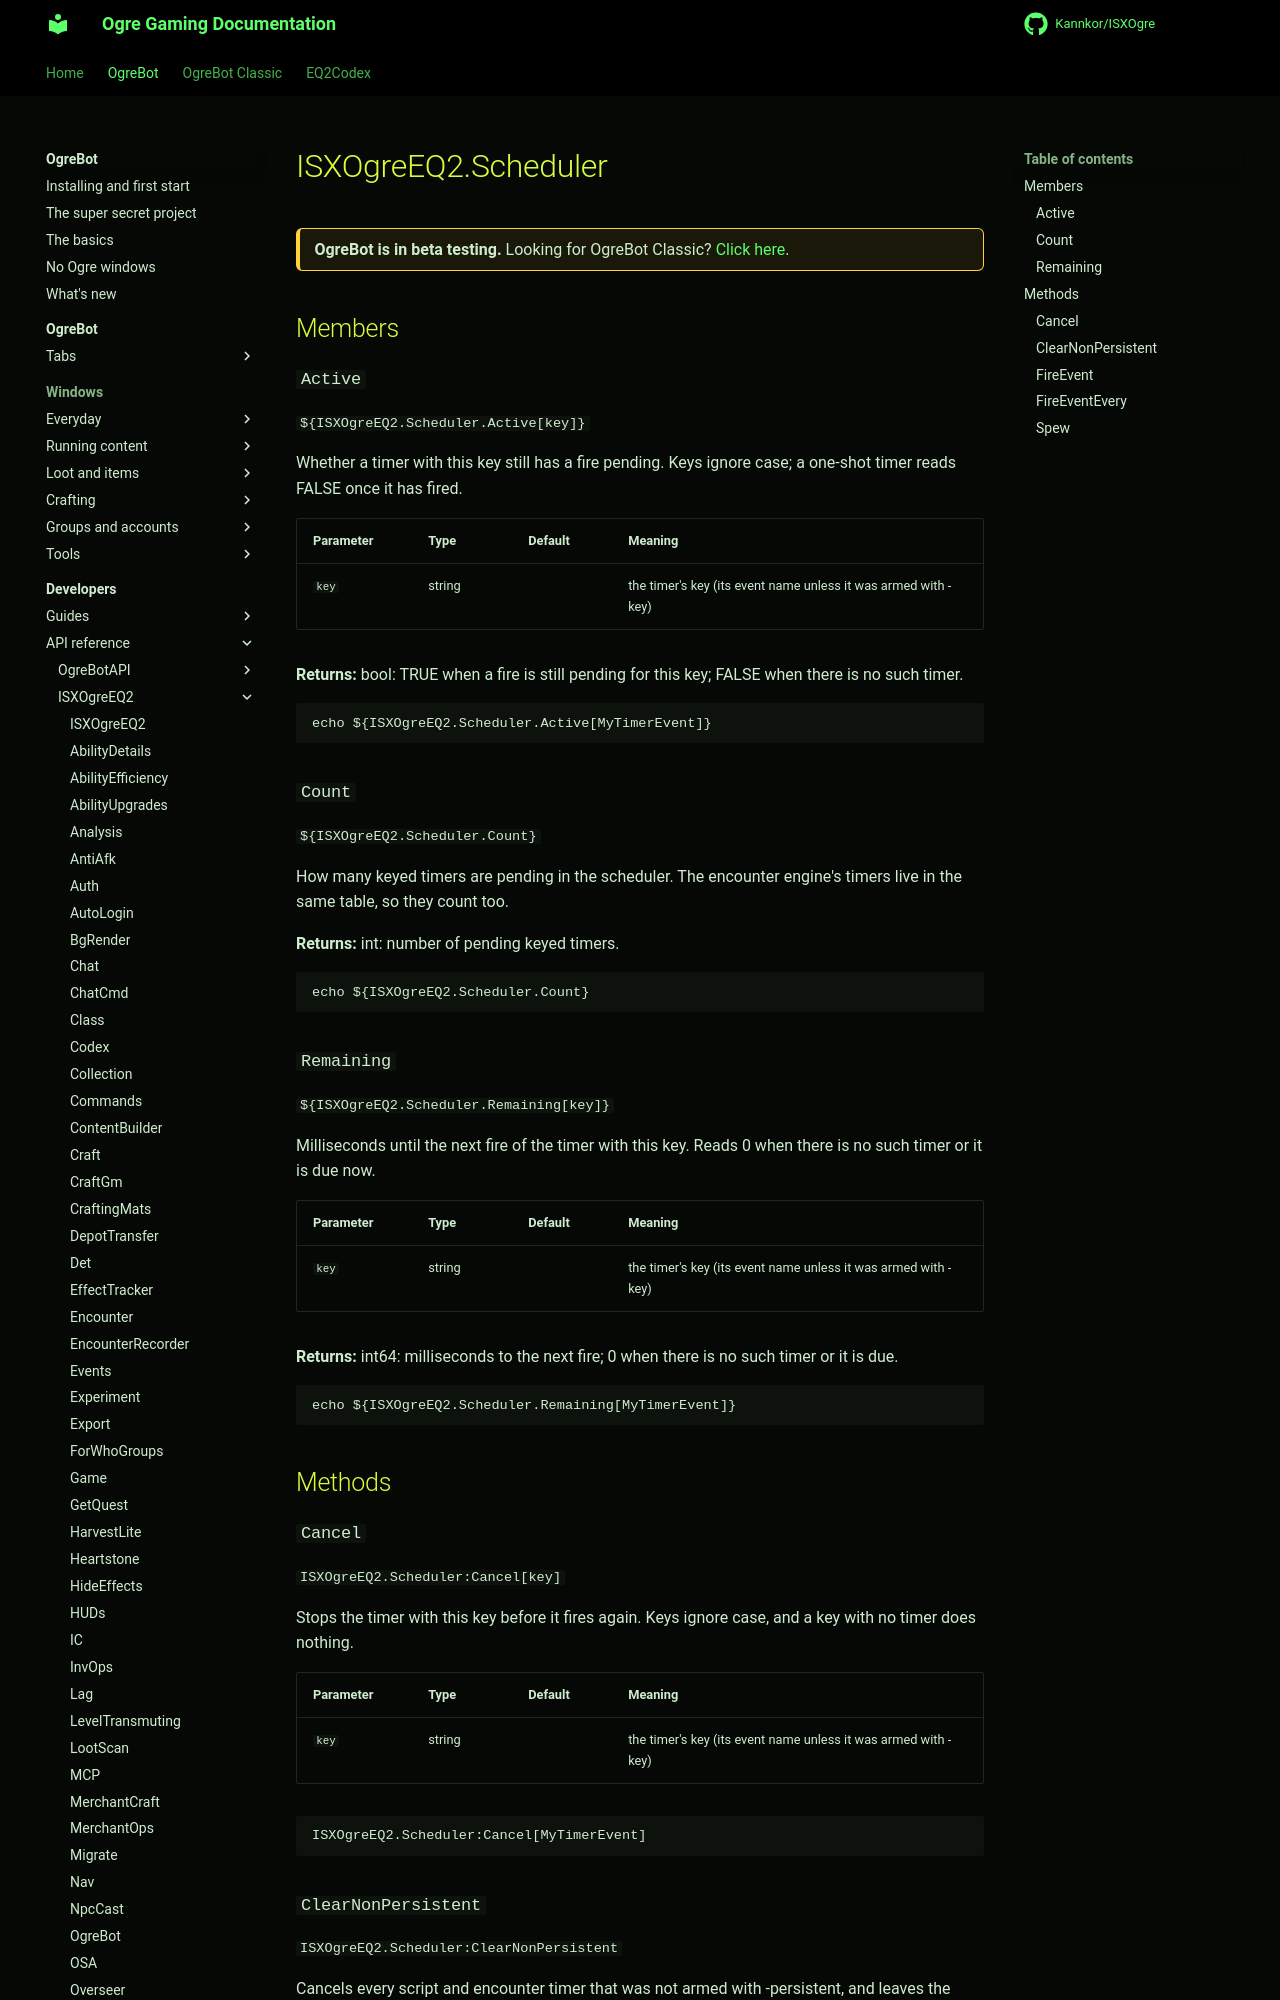

repository: Kannkor/ISXOgre · page: EQ2/bot/developer/api/isxogreeq2/Scheduler/index.html · generator: mkdocs

# ISXOgreEQ2.Scheduler

<div class="ogre-beta" markdown>
**OgreBot is in beta testing.** Looking for OgreBot Classic? [Click here](../../../../index.md).
</div>

## Members

### `Active`

`${ISXOgreEQ2.Scheduler.Active[key]}`

Whether a timer with this key still has a fire pending. Keys ignore case; a one-shot timer reads FALSE once it has fired.

| Parameter | Type | Default | Meaning |
|---|---|---|---|
| `key` | string |  | the timer's key (its event name unless it was armed with -key) |

**Returns:** bool: TRUE when a fire is still pending for this key; FALSE when there is no such timer.

```text
echo ${ISXOgreEQ2.Scheduler.Active[MyTimerEvent]}
```

### `Count`

`${ISXOgreEQ2.Scheduler.Count}`

How many keyed timers are pending in the scheduler. The encounter engine's timers live in the same table, so they count too.

**Returns:** int: number of pending keyed timers.

```text
echo ${ISXOgreEQ2.Scheduler.Count}
```

### `Remaining`

`${ISXOgreEQ2.Scheduler.Remaining[key]}`

Milliseconds until the next fire of the timer with this key. Reads 0 when there is no such timer or it is due now.

| Parameter | Type | Default | Meaning |
|---|---|---|---|
| `key` | string |  | the timer's key (its event name unless it was armed with -key) |

**Returns:** int64: milliseconds to the next fire; 0 when there is no such timer or it is due.

```text
echo ${ISXOgreEQ2.Scheduler.Remaining[MyTimerEvent]}
```

## Methods

### `Cancel`

`ISXOgreEQ2.Scheduler:Cancel[key]`

Stops the timer with this key before it fires again. Keys ignore case, and a key with no timer does nothing.

| Parameter | Type | Default | Meaning |
|---|---|---|---|
| `key` | string |  | the timer's key (its event name unless it was armed with -key) |

```text
ISXOgreEQ2.Scheduler:Cancel[MyTimerEvent]
```

### `ClearNonPersistent`

`ISXOgreEQ2.Scheduler:ClearNonPersistent`

Cancels every script and encounter timer that was not armed with -persistent, and leaves the bot's own pending delayed casts and actions. Finishing a zone clears every non-persistent timer, the bot's included.

```text
ISXOgreEQ2.Scheduler:ClearNonPersistent
```
